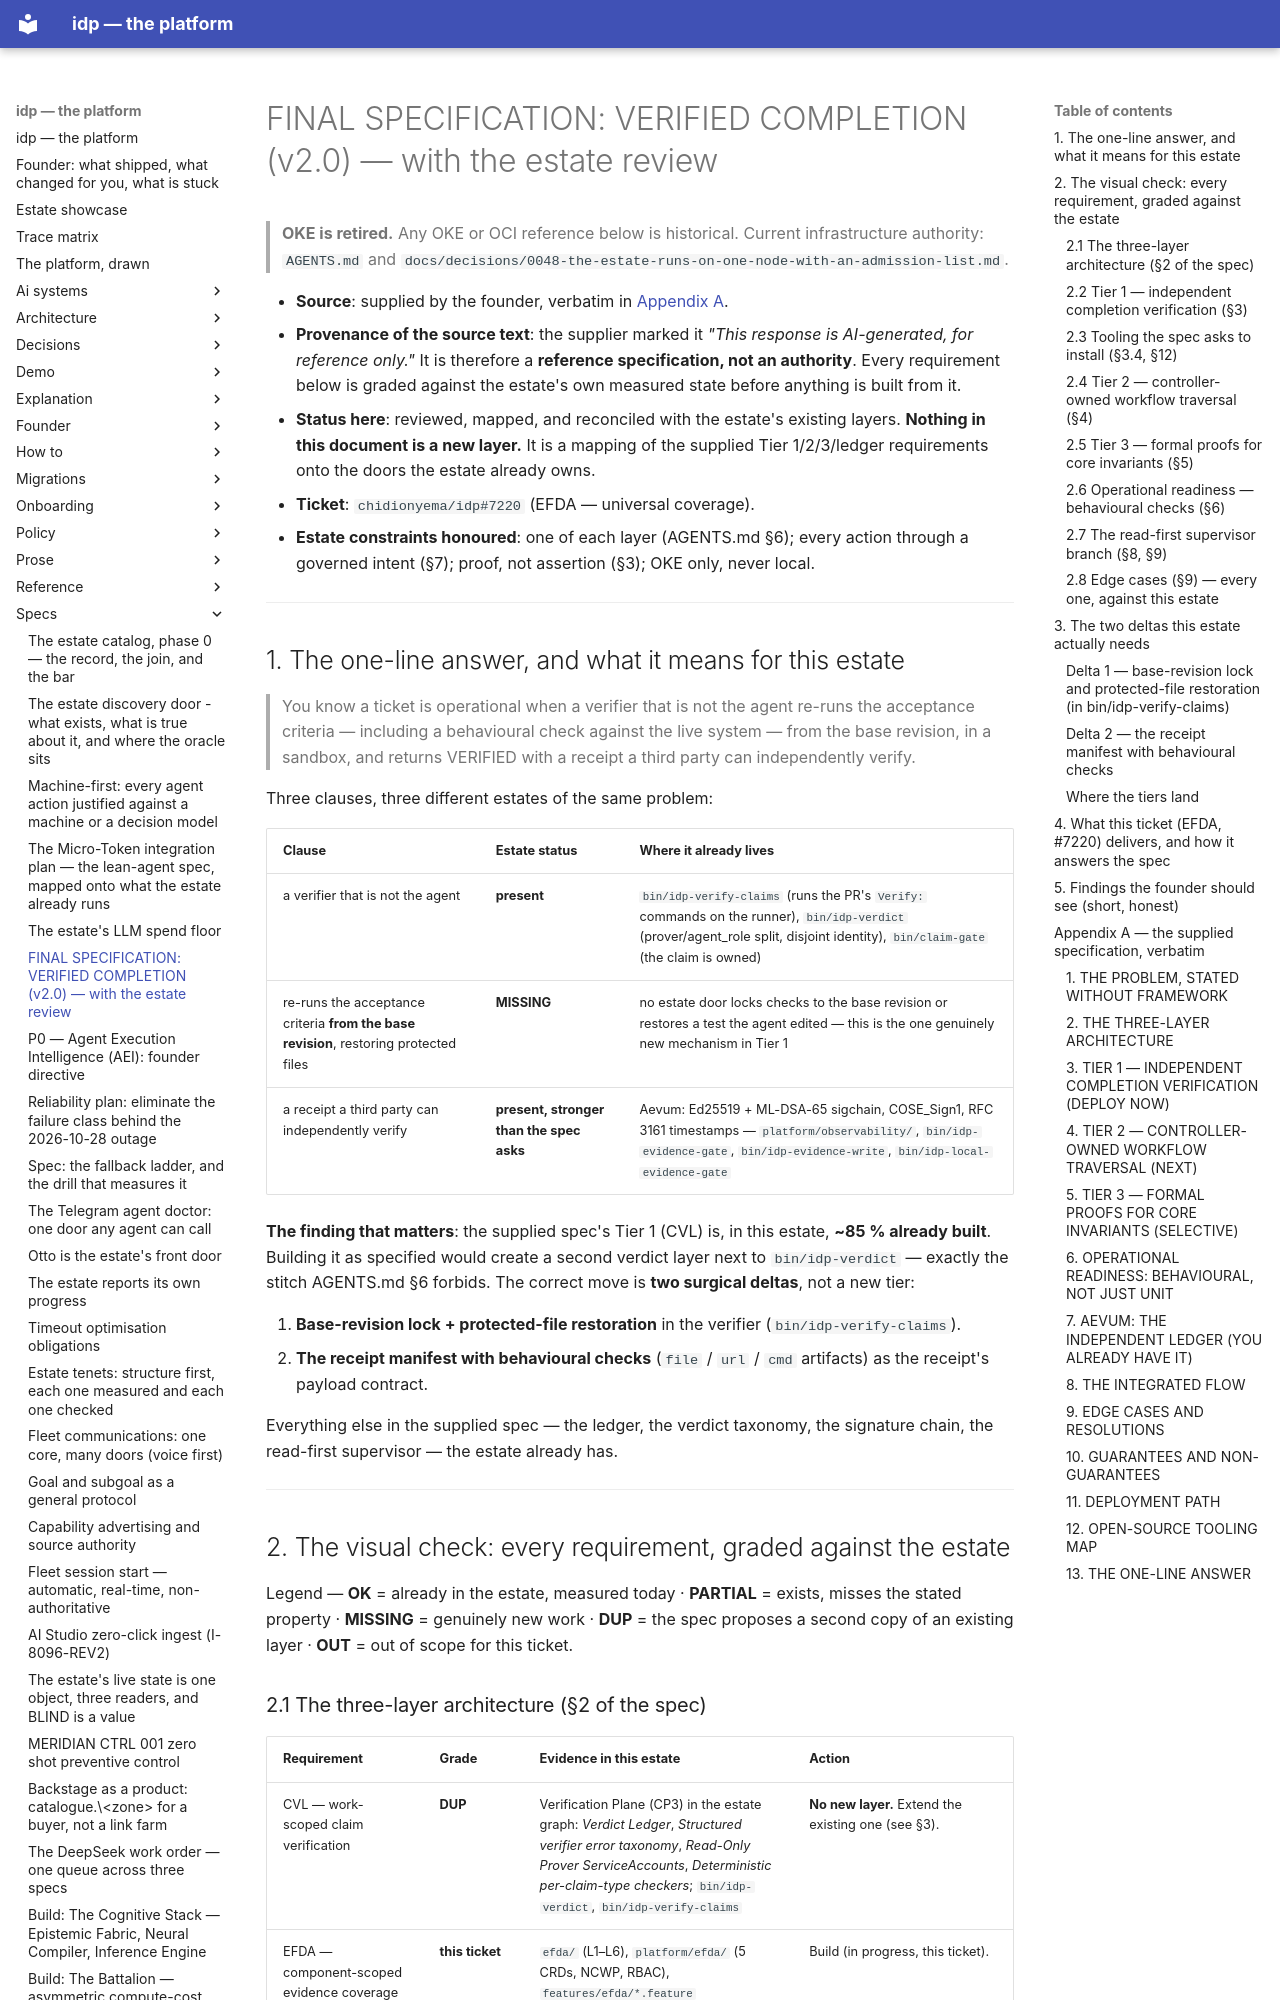

repository: chidionyema/idp · page: specs/2026-10-26-verified-completion-v2/index.html · generator: mkdocs

# FINAL SPECIFICATION: VERIFIED COMPLETION (v2.0) — with the estate review

> **OKE is retired.** Any OKE or OCI reference below is historical. Current infrastructure authority: `AGENTS.md` and `docs/decisions/0048-the-estate-runs-on-one-node-with-an-admission-list.md`.

- **Source**: supplied by the founder, verbatim in [Appendix A](#appendix-a--the-supplied-specification-verbatim).
- **Provenance of the source text**: the supplier marked it *"This response is AI-generated, for reference only."* It is therefore a **reference specification, not an authority**. Every requirement below is graded against the estate's own measured state before anything is built from it.
- **Status here**: reviewed, mapped, and reconciled with the estate's existing layers. **Nothing in this document is a new layer.** It is a mapping of the supplied Tier 1/2/3/ledger requirements onto the doors the estate already owns.
- **Ticket**: `chidionyema/idp#7220` (EFDA — universal coverage).
- **Estate constraints honoured**: one of each layer (AGENTS.md §6); every action through a governed intent (§7); proof, not assertion (§3); OKE only, never local.

---

## 1. The one-line answer, and what it means for this estate

> You know a ticket is operational when a verifier that is not the agent re-runs the acceptance criteria — including a behavioural check against the live system — from the base revision, in a sandbox, and returns VERIFIED with a receipt a third party can independently verify.

Three clauses, three different estates of the same problem:

| Clause | Estate status | Where it already lives |
|---|---|---|
| a verifier that is not the agent | **present** | `bin/idp-verify-claims` (runs the PR's `Verify:` commands on the runner), `bin/idp-verdict` (prover/agent_role split, disjoint identity), `bin/claim-gate` (the claim is owned) |
| re-runs the acceptance criteria **from the base revision**, restoring protected files | **MISSING** | no estate door locks checks to the base revision or restores a test the agent edited — this is the one genuinely new mechanism in Tier 1 |
| a receipt a third party can independently verify | **present, stronger than the spec asks** | Aevum: Ed25519 + ML-DSA-65 sigchain, COSE_Sign1, RFC 3161 timestamps — `platform/observability/`, `bin/idp-evidence-gate`, `bin/idp-evidence-write`, `bin/idp-local-evidence-gate` |

**The finding that matters**: the supplied spec's Tier 1 (CVL) is, in this estate, **~85 % already built**. Building it as specified would create a second verdict layer next to `bin/idp-verdict` — exactly the stitch AGENTS.md §6 forbids. The correct move is **two surgical deltas**, not a new tier:

1. **Base-revision lock + protected-file restoration** in the verifier (`bin/idp-verify-claims`).
2. **The receipt manifest with behavioural checks** (`file` / `url` / `cmd` artifacts) as the receipt's payload contract.

Everything else in the supplied spec — the ledger, the verdict taxonomy, the signature chain, the read-first supervisor — the estate already has.

---

## 2. The visual check: every requirement, graded against the estate

Legend — **OK** = already in the estate, measured today · **PARTIAL** = exists, misses the stated property · **MISSING** = genuinely new work · **DUP** = the spec proposes a second copy of an existing layer · **OUT** = out of scope for this ticket.
